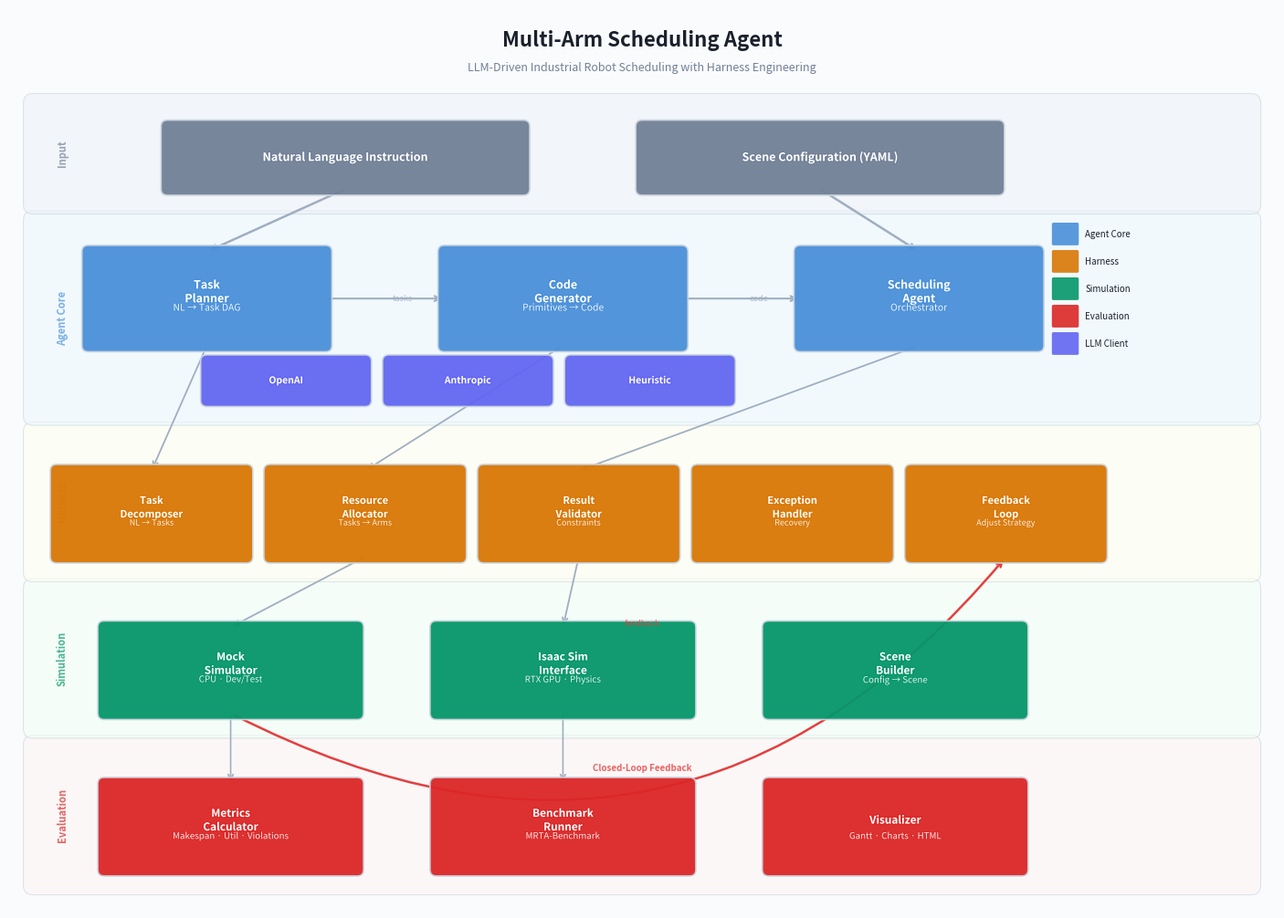

Source code (Python):
#!/usr/bin/env python3
"""
Publication-quality system architecture diagram.
Style: NeurIPS/ICLR paper figure — clean, minimal, professional.
"""

import matplotlib
matplotlib.use('Agg')
import matplotlib.pyplot as plt
import matplotlib.patches as mpatches
from matplotlib.patches import FancyBboxPatch, FancyArrowPatch
import matplotlib.patheffects as pe
import numpy as np

# ── Color palette (muted academic) ──────────────────────────────
PALETTE = {
    'bg':         '#FAFBFC',
    'layer1':     '#EDF2F7',  # cool gray
    'layer2':     '#EBF8FF',  # light blue
    'layer3':     '#FFFFF0',  # warm ivory
    'layer4':     '#F0FFF4',  # light green
    'layer5':     '#FFF5F5',  # light rose
    'box1':       '#4A90D9',  # blue
    'box2':       '#D97706',  # amber
    'box3':       '#059669',  # emerald
    'box4':       '#DC2626',  # red
    'box5':       '#7C3AED',  # purple
    'llm':        '#6366F1',  # indigo
    'text':       '#1A202C',  # near-black
    'text_light': '#718096',  # gray
    'arrow':      '#A0AEC0',  # light gray
    'arrow_hi':   '#2D3748',  # dark gray
    'border':     '#CBD5E0',  # border gray
    'white':      '#FFFFFF',
}


def draw_box(ax, x, y, w, h, label, color, fontsize=9, sublabel=None,
             rounded=True, alpha=0.95, border_width=1.2):
    """Draw a rounded rectangle box with label."""
    style = "round,pad=0.08" if rounded else "square,pad=0"
    box = FancyBboxPatch(
        (x, y), w, h,
        boxstyle=style,
        facecolor=color,
        edgecolor=PALETTE['border'],
        linewidth=border_width,
        alpha=alpha,
        zorder=3,
    )
    ax.add_patch(box)

    # Text with white shadow for readability
    txt_color = PALETTE['white']
    if sublabel:
        ax.text(x + w/2, y + h/2 + 0.08, label,
                ha='center', va='center', fontsize=fontsize,
                fontweight='bold', color=txt_color, zorder=4,
                path_effects=[pe.withStroke(linewidth=2, foreground=color)])
        ax.text(x + w/2, y + h/2 - 0.12, sublabel,
                ha='center', va='center', fontsize=fontsize - 1.5,
                color=txt_color, alpha=0.85, zorder=4,
                path_effects=[pe.withStroke(linewidth=1.5, foreground=color)])
    else:
        ax.text(x + w/2, y + h/2, label,
                ha='center', va='center', fontsize=fontsize,
                fontweight='bold', color=txt_color, zorder=4,
                path_effects=[pe.withStroke(linewidth=2, foreground=color)])


def draw_layer(ax, y, h, label, bg_color, label_color):
    """Draw a layer background band with label."""
    bg = FancyBboxPatch(
        (0.3, y), 15.4, h,
        boxstyle="round,pad=0.12",
        facecolor=bg_color,
        edgecolor=PALETTE['border'],
        linewidth=0.8,
        alpha=0.6,
        zorder=0,
    )
    ax.add_patch(bg)
    # Layer label (rotated, on the left)
    ax.text(0.6, y + h/2, label,
            ha='left', va='center', fontsize=8,
            fontweight='bold', color=label_color,
            rotation=90, zorder=1, alpha=0.7)


def draw_arrow(ax, x1, y1, x2, y2, color=None, style='->', lw=1.5, label=None):
    """Draw an arrow between two points."""
    c = color or PALETTE['arrow']
    ax.annotate(
        '', xy=(x2, y2), xytext=(x1, y1),
        arrowprops=dict(
            arrowstyle=style,
            color=c,
            lw=lw,
            connectionstyle='arc3,rad=0',
            shrinkA=2, shrinkB=2,
        ),
        zorder=2,
    )
    if label:
        mx, my = (x1 + x2) / 2, (y1 + y2) / 2
        ax.text(mx + 0.1, my, label,
                fontsize=6.5, color=c, ha='left', va='center',
                style='italic', zorder=3, alpha=0.8)


def draw_curved_arrow(ax, x1, y1, x2, y2, color=None, rad=0.3, label=None):
    """Draw a curved arrow."""
    c = color or PALETTE['arrow_hi']
    ax.annotate(
        '', xy=(x2, y2), xytext=(x1, y1),
        arrowprops=dict(
            arrowstyle='->',
            color=c,
            lw=1.8,
            connectionstyle=f'arc3,rad={rad}',
            shrinkA=3, shrinkB=3,
        ),
        zorder=2,
    )
    if label:
        mx, my = (x1 + x2) / 2, (y1 + y2) / 2
        offset = 0.3 if rad > 0 else -0.3
        ax.text(mx + offset, my + 0.15, label,
                fontsize=6.5, color=c, ha='center', va='center',
                style='italic', zorder=3, alpha=0.8)


def draw_architecture(save_path="docs/source/assets/architecture.png"):
    fig, ax = plt.subplots(figsize=(14, 10), dpi=150)
    ax.set_xlim(0, 16)
    ax.set_ylim(0, 11.5)
    ax.axis('off')
    fig.patch.set_facecolor(PALETTE['bg'])
    ax.set_facecolor(PALETTE['bg'])

    # ── Title ────────────────────────────────────────────────────
    ax.text(8, 11.1, 'Multi-Arm Scheduling Agent',
            ha='center', va='center', fontsize=16, fontweight='700',
            color=PALETTE['text'], zorder=5)
    ax.text(8, 10.75, 'LLM-Driven Industrial Robot Scheduling with Harness Engineering',
            ha='center', va='center', fontsize=9, color=PALETTE['text_light'],
            zorder=5)

    # ── Layer 5: Evaluation (bottom) ─────────────────────────────
    draw_layer(ax, 0.3, 1.8, 'Evaluation', PALETTE['layer5'], PALETTE['box4'])
    draw_box(ax, 1.2, 0.5, 3.2, 1.1, 'Metrics\nCalculator', PALETTE['box4'],
             fontsize=8.5, sublabel='Makespan · Util · Violations')
    draw_box(ax, 5.4, 0.5, 3.2, 1.1, 'Benchmark\nRunner', PALETTE['box4'],
             fontsize=8.5, sublabel='MRTA-Benchmark')
    draw_box(ax, 9.6, 0.5, 3.2, 1.1, 'Visualizer', PALETTE['box4'],
             fontsize=8.5, sublabel='Gantt · Charts · HTML')

    # ── Layer 4: Simulation ──────────────────────────────────────
    draw_layer(ax, 2.3, 1.8, 'Simulation', PALETTE['layer4'], PALETTE['box3'])
    draw_box(ax, 1.2, 2.5, 3.2, 1.1, 'Mock\nSimulator', PALETTE['box3'],
             fontsize=8.5, sublabel='CPU · Dev/Test')
    draw_box(ax, 5.4, 2.5, 3.2, 1.1, 'Isaac Sim\nInterface', PALETTE['box3'],
             fontsize=8.5, sublabel='RTX GPU · Physics')
    draw_box(ax, 9.6, 2.5, 3.2, 1.1, 'Scene\nBuilder', PALETTE['box3'],
             fontsize=8.5, sublabel='Config → Scene')

    # ── Layer 3: Harness Framework ───────────────────────────────
    draw_layer(ax, 4.3, 1.8, 'Harness', PALETTE['layer3'], PALETTE['box2'])
    draw_box(ax, 0.6, 4.5, 2.4, 1.1, 'Task\nDecomposer', PALETTE['box2'],
             fontsize=8, sublabel='NL → Tasks')
    draw_box(ax, 3.3, 4.5, 2.4, 1.1, 'Resource\nAllocator', PALETTE['box2'],
             fontsize=8, sublabel='Tasks → Arms')
    draw_box(ax, 6.0, 4.5, 2.4, 1.1, 'Result\nValidator', PALETTE['box2'],
             fontsize=8, sublabel='Constraints')
    draw_box(ax, 8.7, 4.5, 2.4, 1.1, 'Exception\nHandler', PALETTE['box2'],
             fontsize=8, sublabel='Recovery')
    draw_box(ax, 11.4, 4.5, 2.4, 1.1, 'Feedback\nLoop', PALETTE['box2'],
             fontsize=8, sublabel='Adjust Strategy')

    # ── Layer 2: Agent Core ──────────────────────────────────────
    draw_layer(ax, 6.3, 2.5, 'Agent Core', PALETTE['layer2'], PALETTE['box1'])
    draw_box(ax, 1.0, 7.2, 3.0, 1.2, 'Task\nPlanner', PALETTE['box1'],
             fontsize=9, sublabel='NL → Task DAG')
    draw_box(ax, 5.5, 7.2, 3.0, 1.2, 'Code\nGenerator', PALETTE['box1'],
             fontsize=9, sublabel='Primitives → Code')
    draw_box(ax, 10.0, 7.2, 3.0, 1.2, 'Scheduling\nAgent', PALETTE['box1'],
             fontsize=9, sublabel='Orchestrator')

    # LLM Clients (sub-row)
    draw_box(ax, 2.5, 6.5, 2.0, 0.5, 'OpenAI', PALETTE['llm'], fontsize=7.5)
    draw_box(ax, 4.8, 6.5, 2.0, 0.5, 'Anthropic', PALETTE['llm'], fontsize=7.5)
    draw_box(ax, 7.1, 6.5, 2.0, 0.5, 'Heuristic', PALETTE['llm'], fontsize=7.5)

    # ── Layer 1: User Interface (top) ────────────────────────────
    draw_layer(ax, 9.0, 1.3, 'Input', PALETTE['layer1'], PALETTE['text_light'])
    draw_box(ax, 2.0, 9.2, 4.5, 0.8, 'Natural Language Instruction', '#718096',
             fontsize=9, rounded=True)
    draw_box(ax, 8.0, 9.2, 4.5, 0.8, 'Scene Configuration (YAML)', '#718096',
             fontsize=9, rounded=True)

    # ── Arrows: User → Agent ─────────────────────────────────────
    draw_arrow(ax, 4.25, 9.2, 2.5, 8.4, lw=1.8)
    draw_arrow(ax, 10.25, 9.2, 11.5, 8.4, lw=1.8)

    # ── Arrows: Agent internal flow ──────────────────────────────
    draw_arrow(ax, 4.0, 7.8, 5.5, 7.8, label='tasks', lw=1.5)
    draw_arrow(ax, 8.5, 7.8, 10.0, 7.8, label='code', lw=1.5)

    # ── Arrows: Agent → Harness ──────────────────────────────────
    draw_arrow(ax, 2.5, 7.2, 1.8, 5.6, lw=1.3)
    draw_arrow(ax, 7.0, 7.2, 4.5, 5.6, lw=1.3)
    draw_arrow(ax, 11.5, 7.2, 7.2, 5.6, lw=1.3)

    # ── Arrows: Harness → Simulation ─────────────────────────────
    draw_arrow(ax, 4.5, 4.5, 2.8, 3.6, lw=1.3)
    draw_arrow(ax, 7.2, 4.5, 7.0, 3.6, lw=1.3)

    # ── Arrows: Simulation → Evaluation ──────────────────────────
    draw_arrow(ax, 2.8, 2.5, 2.8, 1.6, lw=1.2)
    draw_arrow(ax, 7.0, 2.5, 7.0, 1.6, lw=1.2)

    # ── Curved Arrow: Feedback Loop (Simulation → Harness) ───────
    draw_curved_arrow(ax, 2.8, 2.5, 12.6, 4.5, rad=0.4,
                      color='#E53E3E', label='feedback')

    # ── Legend ────────────────────────────────────────────────────
    legend_x, legend_y = 13.2, 8.5
    legend_items = [
        ('Agent Core', PALETTE['box1']),
        ('Harness', PALETTE['box2']),
        ('Simulation', PALETTE['box3']),
        ('Evaluation', PALETTE['box4']),
        ('LLM Client', PALETTE['llm']),
    ]
    for i, (name, color) in enumerate(legend_items):
        ly = legend_y - i * 0.35
        rect = FancyBboxPatch((legend_x, ly), 0.3, 0.25,
                              boxstyle="round,pad=0.02",
                              facecolor=color, edgecolor='none',
                              alpha=0.9, zorder=4)
        ax.add_patch(rect)
        ax.text(legend_x + 0.4, ly + 0.12, name,
                fontsize=7, color=PALETTE['text'], va='center', zorder=4)

    # ── Feedback arrow label ─────────────────────────────────────
    ax.text(8.0, 1.8, 'Closed-Loop Feedback',
            ha='center', va='center', fontsize=7, color='#E53E3E',
            fontweight='bold', style='italic', zorder=4, alpha=0.8)

    plt.tight_layout(pad=0.5)
    plt.savefig(save_path, dpi=150, bbox_inches='tight',
                facecolor=fig.get_facecolor(), edgecolor='none')
    plt.close()
    print(f"Saved: {save_path}")


if __name__ == "__main__":
    import os
    os.makedirs("docs/source/assets", exist_ok=True)
    draw_architecture()
